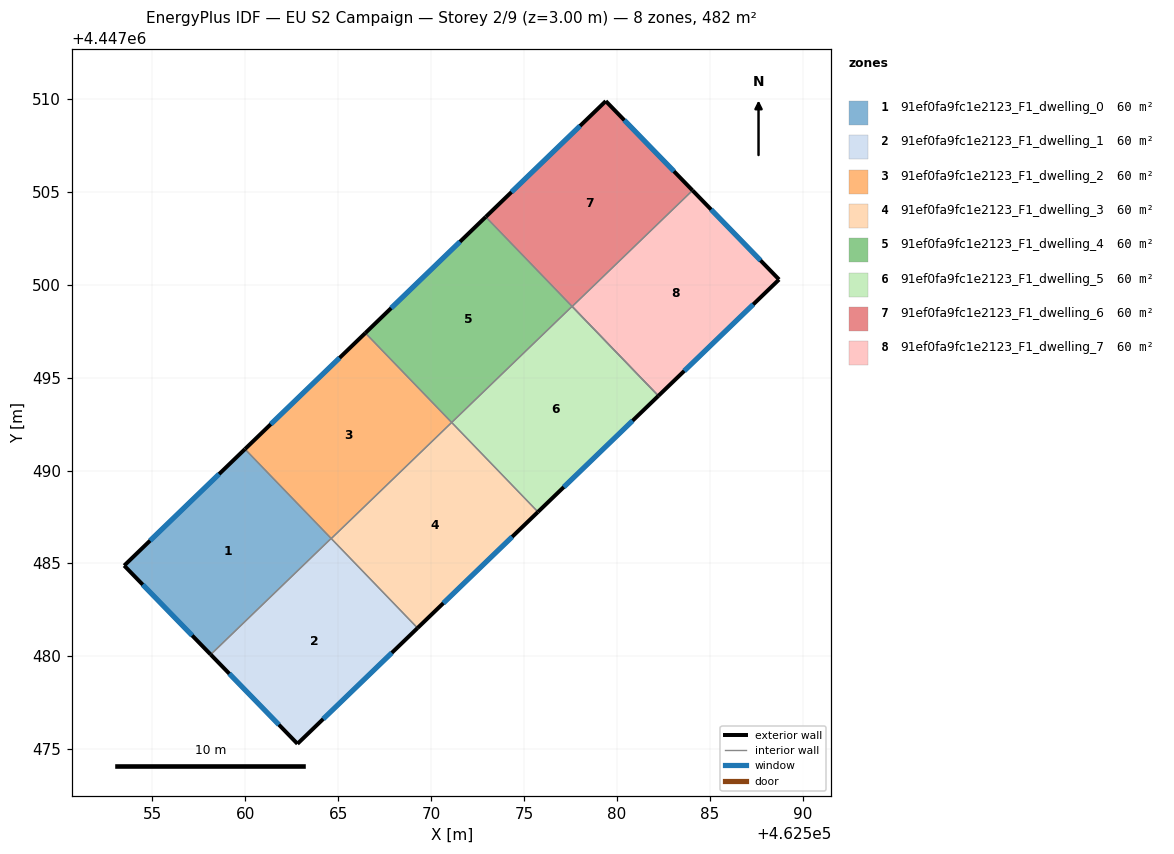
=== STOREY PLAN SPEC (per zone: floor XY polygon, exterior-wall plan segments, windows/doors) ===
zone 1: 91ef0fa9fc1e2123_F1_dwelling_0  (60.2 m²)
  floor: (462559.98, 4447491.15) (462564.62, 4447486.34) (462558.14, 4447480.09) (462553.48, 4447484.88)
  exterior wall: (462553.48, 4447484.88) – (462558.14, 4447480.09)  [6.7 m]
    window: (462554.48, 4447483.86) – (462557.14, 4447481.12)  [6.5 m²]
  exterior wall: (462559.98, 4447491.15) – (462553.48, 4447484.88)  [9.0 m]
    window: (462558.59, 4447489.81) – (462554.88, 4447486.23)  [8.9 m²]
  interior walls: 2
zone 2: 91ef0fa9fc1e2123_F1_dwelling_1  (60.2 m²)
  floor: (462564.62, 4447486.34) (462569.27, 4447481.52) (462562.81, 4447475.29) (462558.14, 4447480.09)
  exterior wall: (462558.14, 4447480.09) – (462562.81, 4447475.29)  [6.7 m]
    window: (462559.14, 4447479.07) – (462561.81, 4447476.32)  [6.6 m²]
  exterior wall: (462562.81, 4447475.29) – (462569.27, 4447481.52)  [9.0 m]
    window: (462564.19, 4447476.63) – (462567.89, 4447480.19)  [8.8 m²]
  interior walls: 3
zone 3: 91ef0fa9fc1e2123_F1_dwelling_2  (60.2 m²)
  floor: (462566.46, 4447497.40) (462571.11, 4447492.59) (462564.63, 4447486.34) (462559.98, 4447491.15)
  exterior wall: (462566.46, 4447497.40) – (462559.98, 4447491.15)  [9.0 m]
    window: (462565.08, 4447496.06) – (462561.37, 4447492.49)  [8.8 m²]
  interior walls: 4
zone 4: 91ef0fa9fc1e2123_F1_dwelling_3  (60.2 m²)
  floor: (462571.11, 4447492.59) (462575.75, 4447487.77) (462569.27, 4447481.52) (462564.63, 4447486.34)
  exterior wall: (462569.27, 4447481.52) – (462575.75, 4447487.77)  [9.0 m]
    window: (462570.66, 4447482.86) – (462574.37, 4447486.43)  [8.8 m²]
  interior walls: 3
zone 5: 91ef0fa9fc1e2123_F1_dwelling_4  (60.2 m²)
  floor: (462572.94, 4447503.65) (462577.59, 4447498.83) (462571.11, 4447492.59) (462566.46, 4447497.40)
  exterior wall: (462572.94, 4447503.65) – (462566.46, 4447497.40)  [9.0 m]
    window: (462571.56, 4447502.31) – (462567.85, 4447498.74)  [8.8 m²]
  interior walls: 3
zone 6: 91ef0fa9fc1e2123_F1_dwelling_5  (60.2 m²)
  floor: (462577.59, 4447498.83) (462582.23, 4447494.02) (462575.75, 4447487.77) (462571.11, 4447492.59)
  exterior wall: (462575.75, 4447487.77) – (462582.23, 4447494.02)  [9.0 m]
    window: (462577.14, 4447489.11) – (462580.85, 4447492.68)  [8.8 m²]
  interior walls: 3
zone 7: 91ef0fa9fc1e2123_F1_dwelling_6  (60.2 m²)
  floor: (462579.40, 4447509.88) (462584.07, 4447505.08) (462577.59, 4447498.83) (462572.94, 4447503.65)
  exterior wall: (462584.07, 4447505.08) – (462579.40, 4447509.88)  [6.7 m]
    window: (462583.07, 4447506.11) – (462580.40, 4447508.85)  [6.6 m²]
  exterior wall: (462579.40, 4447509.88) – (462572.94, 4447503.65)  [9.0 m]
    window: (462578.02, 4447508.55) – (462574.33, 4447504.99)  [8.8 m²]
  interior walls: 4
zone 8: 91ef0fa9fc1e2123_F1_dwelling_7  (60.2 m²)
  floor: (462584.07, 4447505.08) (462588.73, 4447500.28) (462582.23, 4447494.02) (462577.59, 4447498.83)
  exterior wall: (462588.73, 4447500.28) – (462584.07, 4447505.08)  [6.7 m]
    window: (462587.73, 4447501.31) – (462585.07, 4447504.05)  [6.6 m²]
  exterior wall: (462582.23, 4447494.02) – (462588.73, 4447500.28)  [9.0 m]
    window: (462583.63, 4447495.36) – (462587.34, 4447498.94)  [8.8 m²]
  interior walls: 2

=== DERIVED (storey summary) ===
Building: EU S2 Campaign
Storey: 2 of 9  (floor level z = 3.00 m)
Storey gross floor area: 481.9 m²
Zones on this storey: 8
  - 91ef0fa9fc1e2123_F1_dwelling_0: floor 60.2 m²; exterior wall 15.7 m (47.1 m²); 2 window(s) 15.4 m²; WWR 32.7%
  - 91ef0fa9fc1e2123_F1_dwelling_1: floor 60.2 m²; exterior wall 15.7 m (47.0 m²); 2 window(s) 15.4 m²; WWR 32.7%
  - 91ef0fa9fc1e2123_F1_dwelling_2: floor 60.2 m²; exterior wall 9.0 m (27.0 m²); 1 window(s) 8.8 m²; WWR 32.7%
  - 91ef0fa9fc1e2123_F1_dwelling_3: floor 60.2 m²; exterior wall 9.0 m (27.0 m²); 1 window(s) 8.8 m²; WWR 32.7%
  - 91ef0fa9fc1e2123_F1_dwelling_4: floor 60.2 m²; exterior wall 9.0 m (27.0 m²); 1 window(s) 8.8 m²; WWR 32.7%
  - 91ef0fa9fc1e2123_F1_dwelling_5: floor 60.2 m²; exterior wall 9.0 m (27.0 m²); 1 window(s) 8.8 m²; WWR 32.7%
  - 91ef0fa9fc1e2123_F1_dwelling_6: floor 60.2 m²; exterior wall 15.7 m (47.0 m²); 2 window(s) 15.4 m²; WWR 32.7%
  - 91ef0fa9fc1e2123_F1_dwelling_7: floor 60.2 m²; exterior wall 15.7 m (47.1 m²); 2 window(s) 15.4 m²; WWR 32.7%
Zone adjacency (shared interzone walls):
  - 91ef0fa9fc1e2123_F1_dwelling_0 ↔ 91ef0fa9fc1e2123_F1_dwelling_1
  - 91ef0fa9fc1e2123_F1_dwelling_0 ↔ 91ef0fa9fc1e2123_F1_dwelling_2
  - 91ef0fa9fc1e2123_F1_dwelling_1 ↔ 91ef0fa9fc1e2123_F1_dwelling_2
  - 91ef0fa9fc1e2123_F1_dwelling_1 ↔ 91ef0fa9fc1e2123_F1_dwelling_3
  - 91ef0fa9fc1e2123_F1_dwelling_2 ↔ 91ef0fa9fc1e2123_F1_dwelling_3
  - 91ef0fa9fc1e2123_F1_dwelling_2 ↔ 91ef0fa9fc1e2123_F1_dwelling_4
  - 91ef0fa9fc1e2123_F1_dwelling_3 ↔ 91ef0fa9fc1e2123_F1_dwelling_5
  - 91ef0fa9fc1e2123_F1_dwelling_4 ↔ 91ef0fa9fc1e2123_F1_dwelling_5
  - 91ef0fa9fc1e2123_F1_dwelling_4 ↔ 91ef0fa9fc1e2123_F1_dwelling_6
  - 91ef0fa9fc1e2123_F1_dwelling_5 ↔ 91ef0fa9fc1e2123_F1_dwelling_6
  - 91ef0fa9fc1e2123_F1_dwelling_6 ↔ 91ef0fa9fc1e2123_F1_dwelling_7